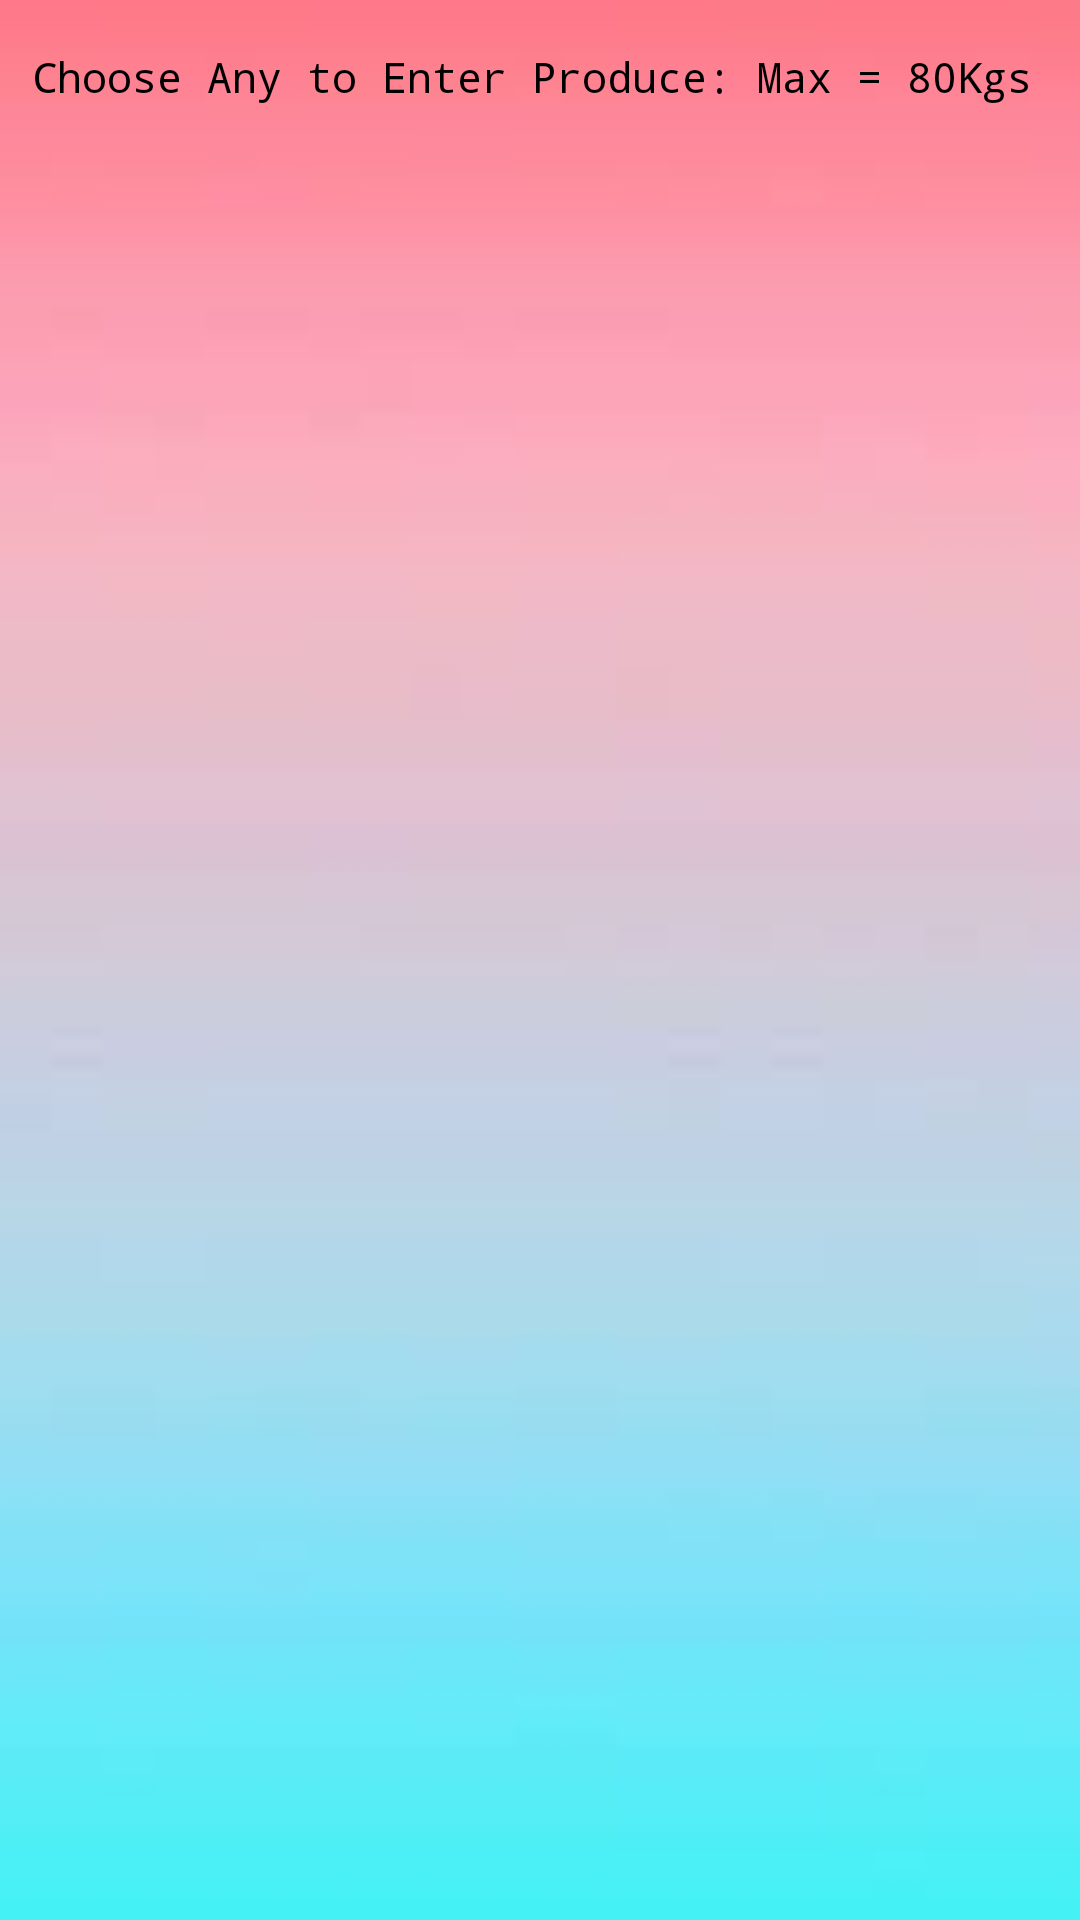

Write the Android layout XML for this screen, with the resource values it uses.
<!-- AndroidManifest.xml: application theme AppTheme -->
<!-- res/layout/activity_buy_price.xml -->
<?xml version="1.0" encoding="utf-8"?>
<androidx.constraintlayout.widget.ConstraintLayout xmlns:android="http://schemas.android.com/apk/res/android"
    xmlns:app="http://schemas.android.com/apk/res-auto"
    xmlns:tools="http://schemas.android.com/tools"
    android:layout_width="match_parent"
    android:layout_height="match_parent"
    android:background="@drawable/backgound"
    tools:context=".BuyPrice">

    <TextView
        android:id="@+id/textView01"
        android:layout_width="355dp"
        android:layout_height="62dp"
        android:layout_marginStart="40dp"
        android:layout_marginTop="16dp"
        android:layout_marginEnd="24dp"
        android:fontFamily="monospace"
        android:text="Choose Any to Enter Produce: Max = 80Kgs"
        android:textColor="#000000"
        app:layout_constraintEnd_toEndOf="parent"
        app:layout_constraintStart_toStartOf="parent"
        app:layout_constraintTop_toTopOf="parent" />

    <ListView
        android:id="@+id/listViewProduce1"
        android:layout_width="409dp"
        android:layout_height="797dp"
        android:layout_marginStart="1dp"
        android:layout_marginTop="10dp"
        android:layout_marginEnd="1dp"
        app:layout_constraintEnd_toEndOf="parent"
        app:layout_constraintStart_toStartOf="parent"
        app:layout_constraintTop_toBottomOf="@+id/textView01" />

</androidx.constraintlayout.widget.ConstraintLayout>
<!-- resources referenced by this layout -->
<resources>
  <!-- drawable backgound: jpg bitmap (drawable, 1068 bytes) -->
  <style name="AppTheme" parent="Theme.AppCompat.Light.NoActionBar">
          <item name="colorPrimary">@color/colorPrimary</item>
          <item name="colorPrimaryDark">@color/colorPrimaryDark</item>
          <item name="colorAccent">@color/colorAccent</item>
      </style>
  <color name="colorPrimary">#008577</color>
  <color name="colorPrimaryDark">#00574B</color>
  <color name="colorAccent">#D81B60</color>
</resources>
